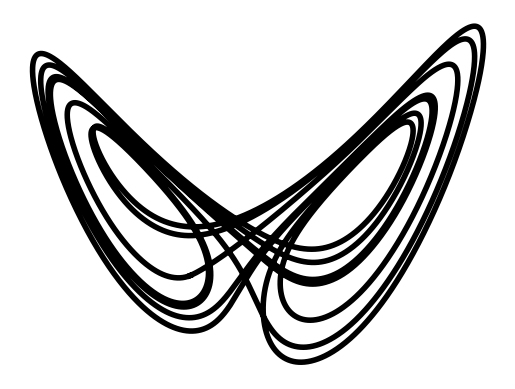

Source code (Python):
import scipy.integrate
from scipy.interpolate import interp1d
import numpy as np
import matplotlib.pyplot as plt
import math

debug_interp = False

def lorenz():
    def f(t, x):    # returns the first derivative of the Lorenz system at time t, coordinates x, with the parameters defined in the function

        # x' = s*(y - x)
        # y' = x*(r - z) - y
        # z' = x*y - b*z

        r = 126.52
        s = 10.0
        b = 8.0/3.0
        return np.array([s*(x[1] - x[0]), x[0]*(r - x[2]) - x[1], x[0]*x[1] - b*x[2]])

    x0 = np.array([-7.69, -15.61, 102.0])   # initial condition
    t0 = 0.0                                # initial time
    dur = 4.5                               # duration

    # integrate the equations over the time period
    sol = scipy.integrate.solve_ivp(f, [0.0, dur], x0, method='RK45', dense_output=True)

    N = 10000                                           # number of temporal steps to subdivide interval
    dt = dur/N                                          # time step
    t_init = 42*dt
    t_term = dur
    t = np.linspace(t_init, t_term, N, endpoint=True)   # break the [0,dur] interval into a N steps
    x = sol.sol(t).T                                    # calculate the coordinates at each time step
    ch = np.transpose(x)                                # transpose, putting the three coordinates into their own channels ch[0..2]

    # form interpolated section
    N_overlap = 3
    delta_x_int = x[0] - x[-1]                    # vector from last data point to first data point
    max_abs_delta_x_int = max(abs(delta_x_int[0]), max(abs(delta_x_int[1]), abs(delta_x_int[2])))
    delta_x_ext = x[N_overlap] - x[-1-N_overlap]   # vector extending over the whole interpolation region
    max_abs_delta_x_ext = max(abs(delta_x_ext[0]), max(abs(delta_x_ext[1]), abs(delta_x_ext[2])))
    if max_abs_delta_x_int == 0 or max_abs_delta_x_ext <= max_abs_delta_x_int:
        print("Poor configuration for interpolation.  Exiting.")
        return
    N_int = int(math.ceil(2*float(N_overlap)*max_abs_delta_x_int/(max_abs_delta_x_ext-max_abs_delta_x_int)))
    N_ext = 2*N_overlap + N_int
    t_ext = np.linspace(0.0, dt*N_ext, N_ext, endpoint=True)
    t_int = t_ext[N_overlap:-N_overlap]
    t_overlap = np.append(t_ext[:N_overlap+1], t_ext[-1-N_overlap:])
    ch_overlap0 = np.append(ch[0][-1-N_overlap:], ch[0][:N_overlap+1])
    ch_overlap2 = np.append(ch[2][-1-N_overlap:], ch[2][:N_overlap+1])
    f0_ext = interp1d(t_overlap, ch_overlap0, kind='cubic')
    f2_ext = interp1d(t_overlap, ch_overlap2, kind='cubic')

    # append interpolated data in to data channels
    ch0 = np.append(ch[0], f0_ext(t_int[1:]))
    ch2 = np.append(ch[2], f2_ext(t_int[1:]))

    plt.box(False)
    if not debug_interp:
        plt.plot(ch0, ch2, linewidth=4.0, color='black')
    else:
        plt.plot(ch[0], ch[2], linewidth=4.0, color='black')
        plt.plot(f0_ext(t_int), f2_ext(t_int), linewidth=4.0, color='red')
    plt.tick_params(axis='both', which='both', top=False, bottom=False, left=False, right=False, labelbottom=False, labelleft=False)
    plt.savefig("lorenz.svg")
    plt.show()

if __name__ == "__main__":
    lorenz()
